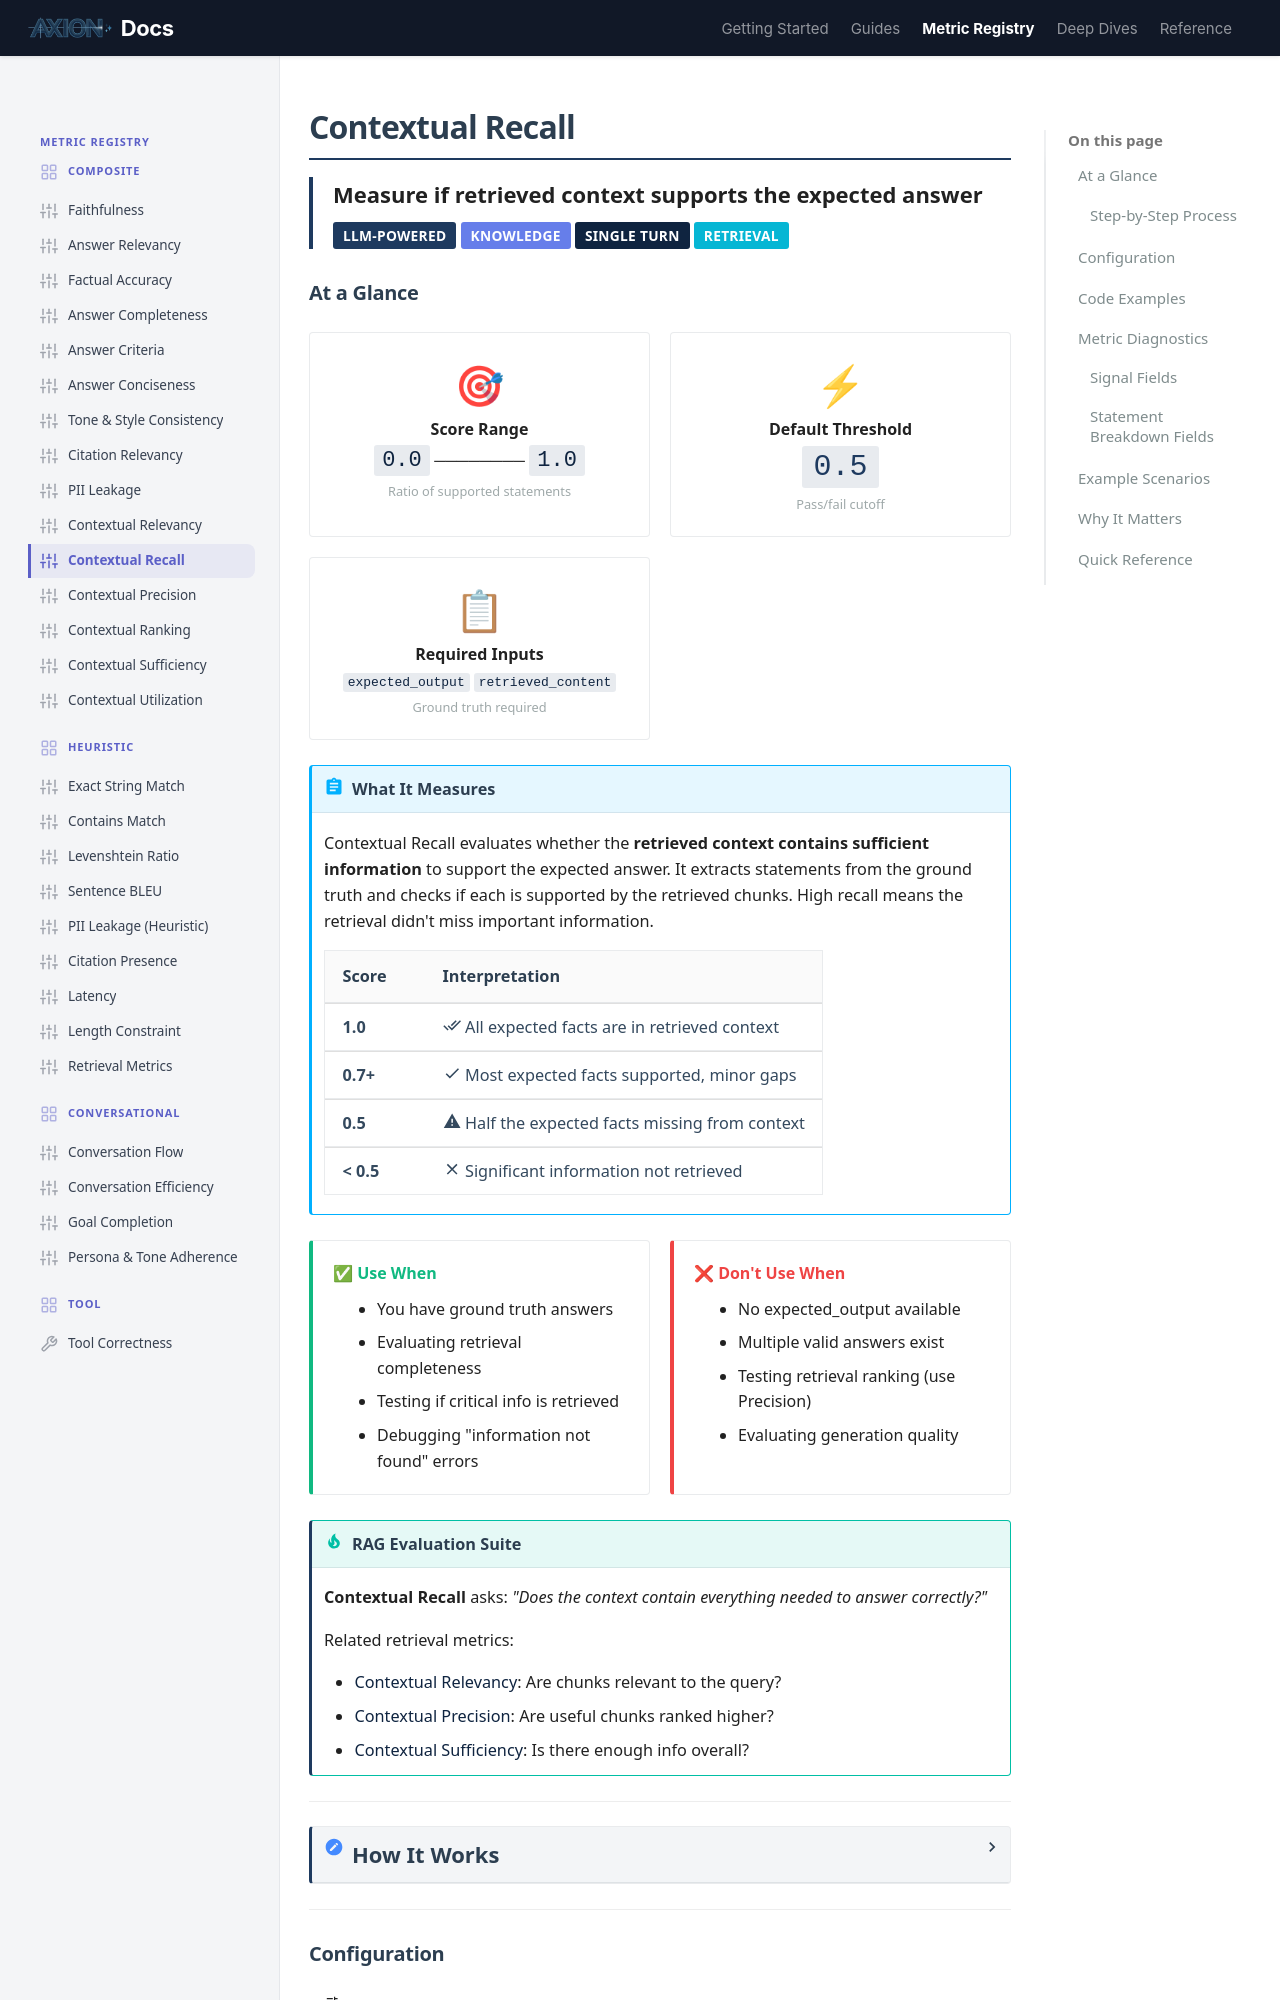

repository: ax-foundry/axion · page: metric-registry/composite/contextual_recall/index.html · generator: mkdocs

---
icon: custom/sliders
---
# Contextual Recall

<div style="border-left: 4px solid #1E3A5F; padding-left: 1rem; margin-bottom: 1.5rem;">
<strong style="font-size: 1.1rem;">Measure if retrieved context supports the expected answer</strong><br>
<span class="badge" style="margin-top: 0.5rem;">LLM-Powered</span>
<span class="badge" style="background: #667eea;">Knowledge</span>
<span class="badge" style="background: #0F2440;">Single Turn</span>
<span class="badge" style="background: #06b6d4;">Retrieval</span>
</div>

## At a Glance

<div class="grid-container">

<div class="grid-item" style="text-align: center;">
<span style="font-size: 2rem;">🎯</span><br>
<strong>Score Range</strong><br>
<code style="font-size: 1.1rem;">0.0</code> ──────── <code style="font-size: 1.1rem;">1.0</code><br>
<small style="color: var(--md-text-muted);">Ratio of supported statements</small>
</div>

<div class="grid-item" style="text-align: center;">
<span style="font-size: 2rem;">⚡</span><br>
<strong>Default Threshold</strong><br>
<code style="font-size: 1.5rem; color: var(--md-primary);">0.5</code><br>
<small style="color: var(--md-text-muted);">Pass/fail cutoff</small>
</div>

<div class="grid-item" style="text-align: center;">
<span style="font-size: 2rem;">📋</span><br>
<strong>Required Inputs</strong><br>
<code>expected_output</code> <code>retrieved_content</code><br>
<small style="color: var(--md-text-muted);">Ground truth required</small>
</div>

</div>

!!! abstract "What It Measures"
    Contextual Recall evaluates whether the **retrieved context contains sufficient information** to support the expected answer. It extracts statements from the ground truth and checks if each is supported by the retrieved chunks. High recall means the retrieval didn't miss important information.

    | Score | Interpretation |
    |-------|----------------|
    | **1.0** | :material-check-all: All expected facts are in retrieved context |
    | **0.7+** | :material-check: Most expected facts supported, minor gaps |
    | **0.5** | :material-alert: Half the expected facts missing from context |
    | **< 0.5** | :material-close: Significant information not retrieved |

<div class="grid-container">

<div class="grid-item" style="border-left: 4px solid #10b981;">
<strong style="color: #10b981;">✅ Use When</strong>
<ul style="margin: 0.5rem 0 0 0; padding-left: 1.2rem;">
<li>You have ground truth answers</li>
<li>Evaluating retrieval completeness</li>
<li>Testing if critical info is retrieved</li>
<li>Debugging "information not found" errors</li>
</ul>
</div>

<div class="grid-item" style="border-left: 4px solid #ef4444;">
<strong style="color: #ef4444;">❌ Don't Use When</strong>
<ul style="margin: 0.5rem 0 0 0; padding-left: 1.2rem;">
<li>No expected_output available</li>
<li>Multiple valid answers exist</li>
<li>Testing retrieval ranking (use Precision)</li>
<li>Evaluating generation quality</li>
</ul>
</div>

</div>

!!! tip "RAG Evaluation Suite"
    **Contextual Recall** asks: *"Does the context contain everything needed to answer correctly?"*

    Related retrieval metrics:

    - **[Contextual Relevancy](./contextual_relevancy.md)**: Are chunks relevant to the query?
    - **[Contextual Precision](./contextual_precision.md)**: Are useful chunks ranked higher?
    - **[Contextual Sufficiency](./contextual_sufficiency.md)**: Is there enough info overall?

---

<details markdown="1">
<summary><strong style="font-size: 1.1rem;">How It Works</strong></summary>

=== ":material-cog: Computation"

    The metric extracts factual statements from the expected answer and checks context support.

    ### Step-by-Step Process

    ```mermaid
    flowchart TD
        subgraph INPUT["📥 Inputs"]
            A[Expected Output]
            B[Retrieved Context]
        end

        subgraph EXTRACT["🔍 Step 1: Statement Extraction"]
            C[Extract Factual Statements]
            D["Ground Truth Statements"]
        end

        subgraph CHECK["⚖ Step 2: Support Check"]
            E[Check Against Context]
            F1["Stmt 1: ✓/✗"]
            F2["Stmt 2: ✓/✗"]
            F3["Stmt 3: ✓/✗"]
            FN["..."]
        end

        subgraph SCORE["📊 Step 3: Scoring"]
            G["Count Supported"]
            H["Calculate Ratio"]
            I["Final Score"]
        end

        A --> C
        C --> D
        D --> E
        B --> E
        E --> F1 & F2 & F3 & FN
        F1 & F2 & F3 & FN --> G
        G --> H
        H --> I

        style INPUT stroke:#1E3A5F,stroke-width:2px
        style EXTRACT stroke:#3b82f6,stroke-width:2px
        style CHECK stroke:#f59e0b,stroke-width:2px
        style SCORE stroke:#10b981,stroke-width:2px
        style I fill:#1E3A5F,stroke:#0F2440,stroke-width:3px,color:#fff
    ```

=== ":material-scale-balance: Verdict System"

    Each ground truth statement receives a support verdict.

    <div class="grid-container">

    <div class="grid-item" style="border-left: 4px solid #10b981; padding-left: 1rem;">
    <strong style="color: #10b981;">✅ SUPPORTED</strong>
    <div style="float: right; font-size: 1.5rem; font-weight: bold; color: #10b981;">1</div>
    <br><small>Statement from expected answer is <strong>found</strong> in retrieved context.</small>
    </div>

    <div class="grid-item" style="border-left: 4px solid #ef4444; padding-left: 1rem;">
    <strong style="color: #ef4444;">❌ NOT SUPPORTED</strong>
    <div style="float: right; font-size: 1.5rem; font-weight: bold; color: #ef4444;">0</div>
    <br><small>Statement from expected answer is <strong>missing</strong> from retrieved context.</small>
    </div>

    </div>

    !!! tip "Score Formula"
        ```
        score = supported_statements / total_statements
        ```

</details>

---
